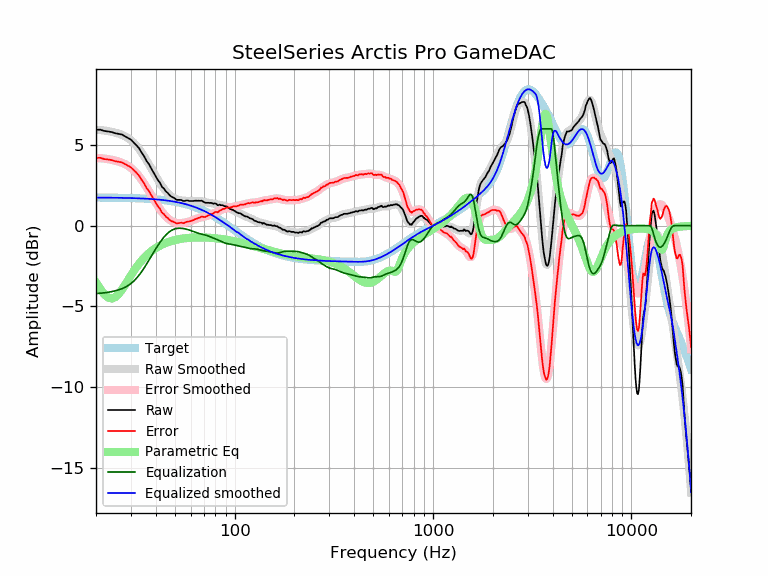

The data file committed next to this chart (first rows):
frequency, raw, error, smoothed, error_smoothed, equalization, parametric_eq, equalized_raw, equalized_smoothed, target
20, 5.95, 4.21, 5.94, 4.20, -4.20, -3.51, 1.75, 1.74, 1.74
21, 5.95, 4.21, 5.93, 4.18, -4.18, -3.92, 1.77, 1.74, 1.74
22, 5.87, 4.13, 5.90, 4.16, -4.16, -4.25, 1.71, 1.74, 1.74
23, 5.84, 4.10, 5.86, 4.13, -4.13, -4.45, 1.72, 1.74, 1.74
24, 5.80, 4.07, 5.82, 4.08, -4.08, -4.51, 1.72, 1.74, 1.74
25, 5.73, 4.00, 5.77, 4.03, -4.03, -4.43, 1.70, 1.73, 1.73
26, 5.69, 3.96, 5.70, 3.97, -3.97, -4.23, 1.72, 1.73, 1.73
27, 5.65, 3.92, 5.63, 3.90, -3.90, -3.97, 1.75, 1.73, 1.73
28, 5.54, 3.82, 5.54, 3.82, -3.82, -3.67, 1.72, 1.72, 1.72
29, 5.44, 3.72, 5.43, 3.71, -3.71, -3.37, 1.73, 1.72, 1.72
30, 5.33, 3.62, 5.29, 3.58, -3.58, -3.08, 1.75, 1.71, 1.71
31, 5.15, 3.44, 5.14, 3.43, -3.43, -2.81, 1.72, 1.71, 1.71
32, 4.98, 3.28, 4.96, 3.25, -3.25, -2.56, 1.73, 1.70, 1.70
33, 4.79, 3.10, 4.75, 3.06, -3.06, -2.35, 1.73, 1.70, 1.70
34, 4.52, 2.83, 4.53, 2.84, -2.84, -2.15, 1.68, 1.69, 1.69
35, 4.29, 2.61, 4.29, 2.61, -2.61, -1.98, 1.68, 1.68, 1.68
36, 4.00, 2.33, 4.04, 2.37, -2.37, -1.83, 1.63, 1.67, 1.67
37, 3.81, 2.15, 3.79, 2.13, -2.13, -1.70, 1.68, 1.66, 1.66
38, 3.54, 1.89, 3.54, 1.89, -1.89, -1.58, 1.65, 1.65, 1.65
39, 3.30, 1.66, 3.30, 1.66, -1.66, -1.48, 1.64, 1.64, 1.64
40, 3.06, 1.43, 3.07, 1.43, -1.43, -1.39, 1.63, 1.63, 1.63
41, 2.83, 1.21, 2.85, 1.23, -1.23, -1.31, 1.60, 1.62, 1.62
42, 2.66, 1.05, 2.65, 1.03, -1.03, -1.24, 1.63, 1.61, 1.61
43, 2.41, 0.81, 2.46, 0.86, -0.86, -1.17, 1.55, 1.60, 1.60
44, 2.30, 0.72, 2.29, 0.71, -0.71, -1.12, 1.59, 1.58, 1.58
45, 2.13, 0.56, 2.14, 0.57, -0.57, -1.07, 1.56, 1.57, 1.57
46, 2.03, 0.48, 2.01, 0.46, -0.46, -1.02, 1.57, 1.55, 1.55
47, 1.89, 0.35, 1.90, 0.37, -0.37, -0.98, 1.52, 1.54, 1.54
48, 1.80, 0.28, 1.81, 0.29, -0.29, -0.95, 1.51, 1.52, 1.52
49, 1.75, 0.25, 1.74, 0.24, -0.24, -0.92, 1.51, 1.50, 1.50
50, 1.68, 0.20, 1.68, 0.20, -0.20, -0.89, 1.48, 1.48, 1.48
51, 1.60, 0.14, 1.64, 0.17, -0.17, -0.87, 1.43, 1.46, 1.46
52, 1.60, 0.16, 1.60, 0.16, -0.16, -0.84, 1.44, 1.44, 1.44
53, 1.60, 0.18, 1.58, 0.16, -0.16, -0.82, 1.44, 1.42, 1.42
54, 1.59, 0.19, 1.56, 0.16, -0.16, -0.81, 1.43, 1.40, 1.40
55, 1.53, 0.16, 1.55, 0.18, -0.18, -0.79, 1.35, 1.38, 1.38
56, 1.53, 0.18, 1.54, 0.19, -0.19, -0.78, 1.34, 1.35, 1.35
57, 1.56, 0.24, 1.54, 0.21, -0.21, -0.77, 1.35, 1.33, 1.33
58, 1.56, 0.26, 1.54, 0.24, -0.24, -0.76, 1.32, 1.30, 1.30
59, 1.53, 0.26, 1.54, 0.27, -0.27, -0.75, 1.27, 1.27, 1.27
60, 1.53, 0.29, 1.54, 0.29, -0.29, -0.74, 1.24, 1.24, 1.24
61, 1.53, 0.32, 1.54, 0.33, -0.33, -0.74, 1.21, 1.22, 1.22
62, 1.53, 0.35, 1.54, 0.36, -0.36, -0.73, 1.17, 1.19, 1.19
63, 1.55, 0.40, 1.55, 0.39, -0.39, -0.73, 1.16, 1.16, 1.16
64, 1.55, 0.43, 1.55, 0.42, -0.42, -0.73, 1.13, 1.12, 1.12
65, 1.54, 0.45, 1.55, 0.45, -0.45, -0.73, 1.09, 1.09, 1.09
66, 1.55, 0.49, 1.54, 0.48, -0.48, -0.72, 1.07, 1.06, 1.06
67, 1.54, 0.52, 1.53, 0.50, -0.50, -0.72, 1.04, 1.02, 1.02
68, 1.55, 0.56, 1.51, 0.52, -0.52, -0.72, 1.03, 0.99, 0.99
69, 1.51, 0.56, 1.50, 0.54, -0.54, -0.73, 0.97, 0.95, 0.95
70, 1.46, 0.54, 1.48, 0.56, -0.56, -0.73, 0.90, 0.92, 0.92
71, 1.42, 0.54, 1.46, 0.58, -0.58, -0.73, 0.84, 0.88, 0.88
72, 1.42, 0.58, 1.44, 0.60, -0.60, -0.73, 0.82, 0.84, 0.84
73, 1.42, 0.61, 1.43, 0.62, -0.62, -0.74, 0.80, 0.81, 0.81
74, 1.42, 0.65, 1.42, 0.65, -0.65, -0.74, 0.77, 0.77, 0.77
75, 1.40, 0.67, 1.41, 0.68, -0.68, -0.75, 0.72, 0.73, 0.73
76, 1.42, 0.73, 1.40, 0.71, -0.71, -0.75, 0.71, 0.69, 0.69
77, 1.39, 0.74, 1.39, 0.74, -0.74, -0.76, 0.65, 0.65, 0.65
78, 1.36, 0.75, 1.38, 0.77, -0.77, -0.76, 0.60, 0.61, 0.61
79, 1.38, 0.81, 1.36, 0.79, -0.79, -0.77, 0.59, 0.57, 0.57
... 553 more rows
